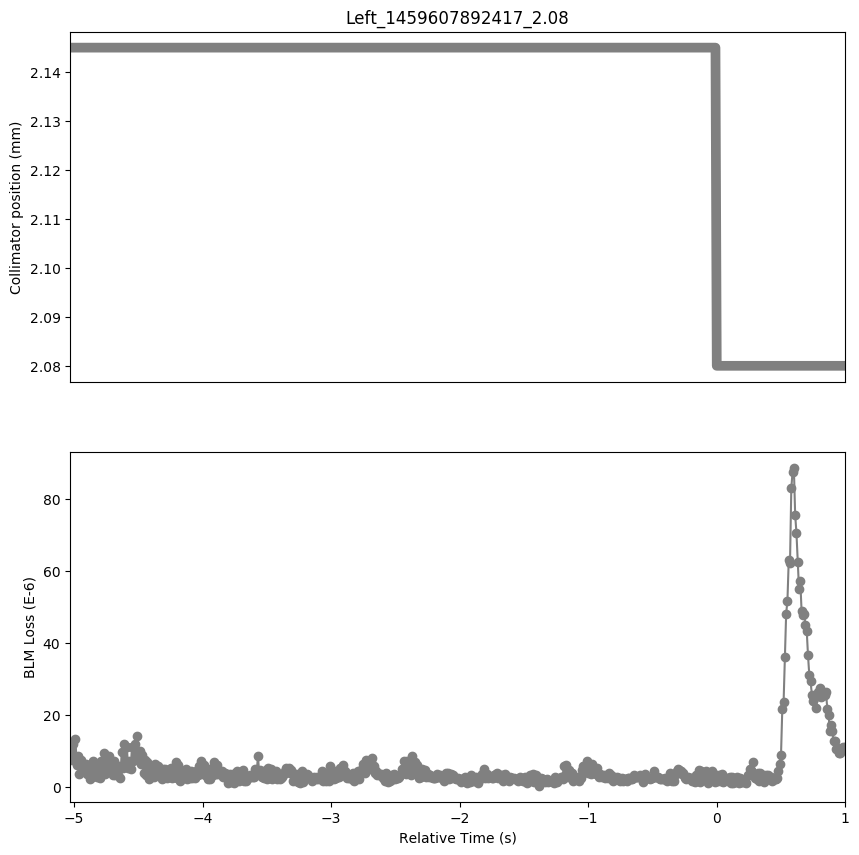

The file beside this chart, header and first rows:
Timestamp, position, BLMTI.06R7.B2I10_TCP.B6R7.B2
1459607887390, 2.145, 1.2308e-05
1459607887400, 2.145, 7.602e-06
1459607887410, 2.145, 1.1945999999999999e-05
1459607887420, 2.145, 7.602e-06
1459607887430, 2.145, 1.3394000000000001e-05
1459607887440, 2.145, 6.154e-06
1459607887450, 2.145, 8.687999999999999e-06
1459607887460, 2.145, 3.62e-06
1459607887470, 2.145, 7.602e-06
1459607887480, 2.145, 4.706e-06
1459607887490, 2.145, 6.516e-06
1459607887500, 2.145, 4.343999999999999e-06
1459607887510, 2.145, 6.516e-06
1459607887520, 2.145, 3.62e-06
1459607887530, 2.145, 5.43e-06
1459607887540, 2.145, 2.1719999999999997e-06
1459607887550, 2.145, 4.343999999999999e-06
1459607887560, 2.145, 2.8960000000000003e-06
1459607887570, 2.145, 7.24e-06
1459607887580, 2.145, 3.258e-06
1459607887590, 2.145, 5.792000000000001e-06
1459607887600, 2.145, 2.8960000000000003e-06
1459607887610, 2.145, 5.43e-06
1459607887620, 2.145, 2.5340000000000002e-06
1459607887630, 2.145, 7.24e-06
1459607887640, 2.145, 3.982e-06
1459607887650, 2.145, 9.412e-06
1459607887660, 2.145, 3.62e-06
1459607887670, 2.145, 8.687999999999999e-06
1459607887680, 2.145, 4.706e-06
1459607887690, 2.145, 8.687999999999999e-06
1459607887700, 2.145, 4.343999999999999e-06
1459607887710, 2.145, 6.516e-06
1459607887720, 2.145, 3.258e-06
1459607887730, 2.145, 7.24e-06
1459607887740, 2.145, 3.258e-06
1459607887750, 2.145, 5.43e-06
1459607887760, 2.145, 3.258e-06
1459607887770, 2.145, 5.792000000000001e-06
1459607887780, 2.145, 2.5340000000000002e-06
1459607887790, 2.145, 9.774e-06
1459607887800, 2.145, 5.43e-06
1459607887810, 2.145, 1.1945999999999999e-05
1459607887820, 2.145, 6.154e-06
1459607887830, 2.145, 1.1222e-05
1459607887840, 2.145, 5.43e-06
1459607887850, 2.145, 7.24e-06
1459607887860, 2.145, 5.0680000000000004e-06
1459607887870, 2.145, 1.1222e-05
1459607887880, 2.145, 7.24e-06
1459607887890, 2.145, 1.1945999999999999e-05
1459607887900, 2.145, 9.05e-06
1459607887910, 2.145, 1.4118e-05
1459607887920, 2.145, 7.602e-06
1459607887930, 2.145, 1.0136000000000001e-05
1459607887940, 2.145, 6.516e-06
1459607887950, 2.145, 9.05e-06
1459607887960, 2.145, 3.982e-06
1459607887970, 2.145, 7.602e-06
1459607887980, 2.145, 3.258e-06
... 544 more rows
